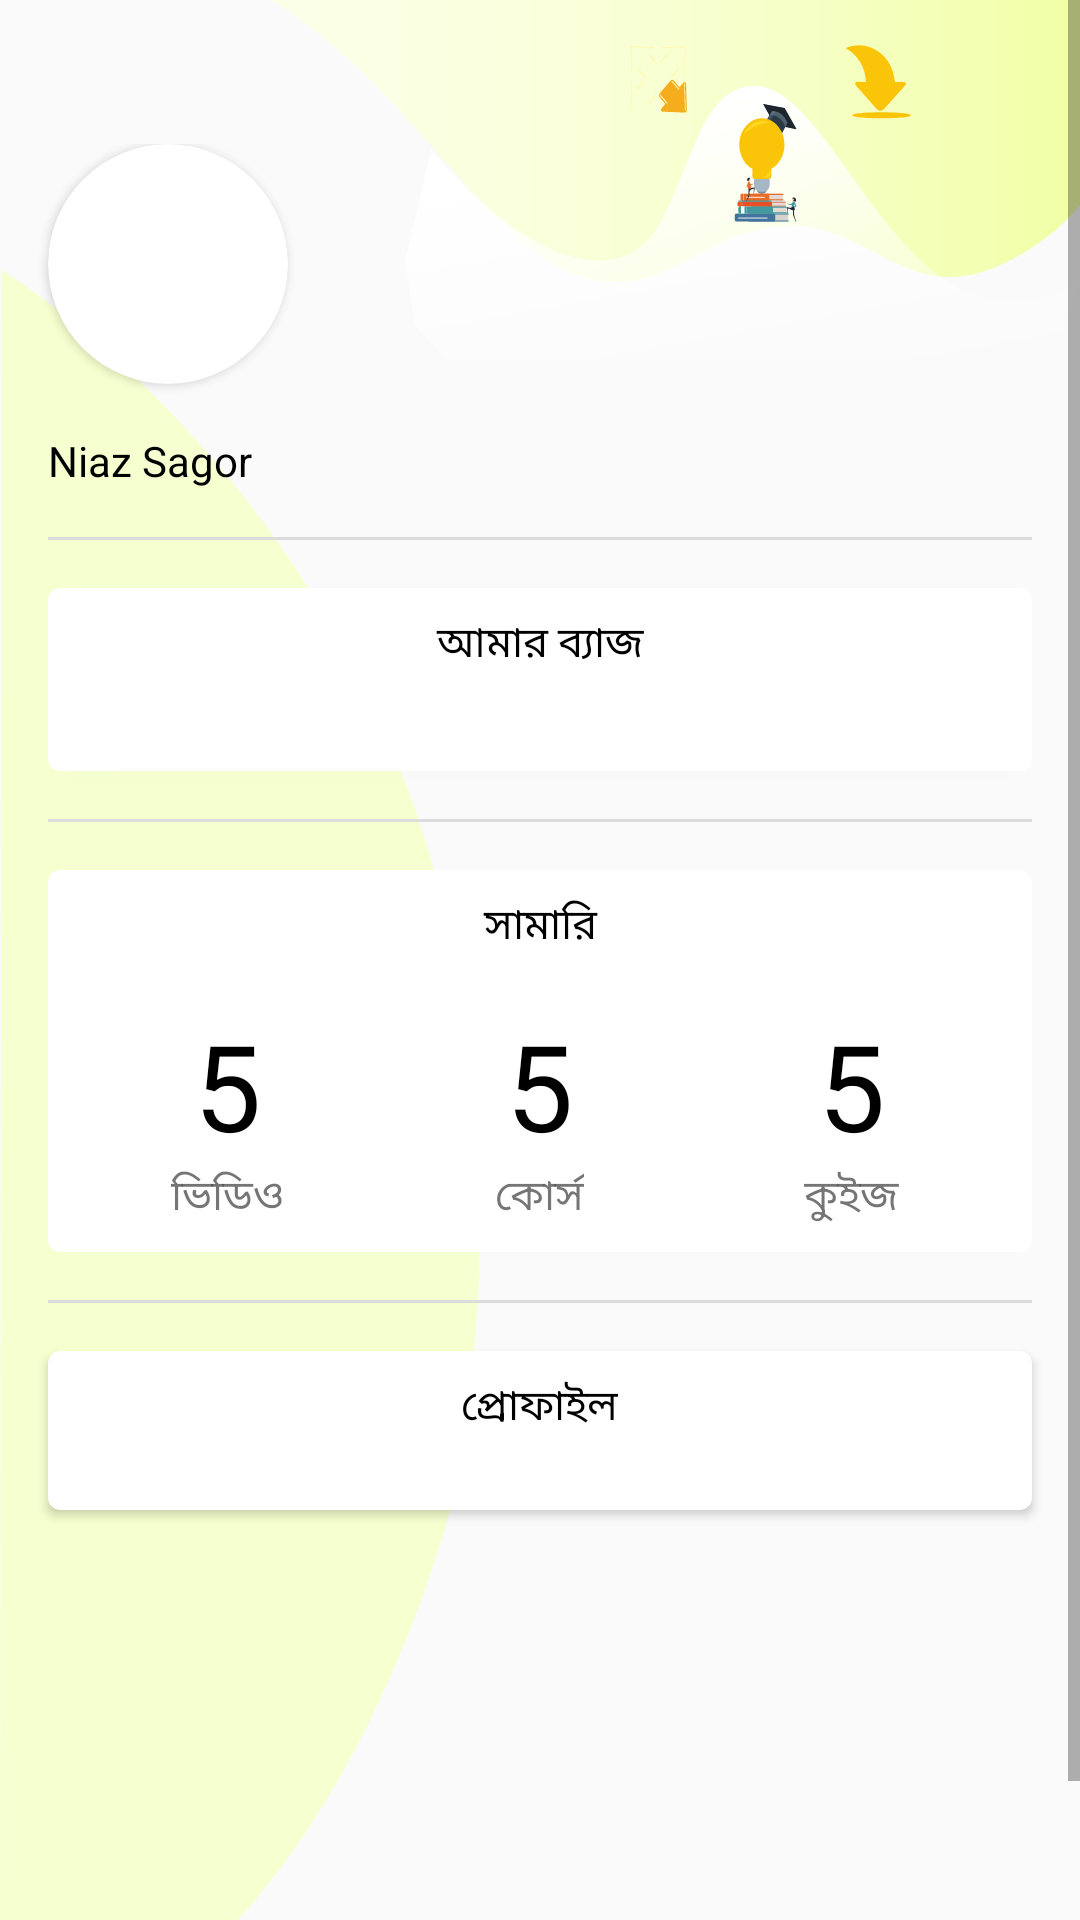

Produce the Android XML layout that renders to this screen, including the resource entries it uses.
<!-- AndroidManifest.xml: application theme AppTheme.Transparent -->
<!-- res/layout/fragment_profile.xml -->
<?xml version="1.0" encoding="utf-8"?>
<ScrollView xmlns:android="http://schemas.android.com/apk/res/android"
    xmlns:app="http://schemas.android.com/apk/res-auto"
    xmlns:tools="http://schemas.android.com/tools"
    android:layout_width="match_parent"
    android:layout_height="match_parent"
    tools:context=".Fragments.ProfileFragment">

    <RelativeLayout
        android:layout_width="match_parent"
        android:layout_height="match_parent">

        <View
            android:layout_width="270dp"
            android:layout_height="120dp"
            android:layout_alignParentEnd="true"
            android:background="@drawable/ic_other_top" />


        <View
            android:layout_width="160dp"
            android:layout_height="600dp"
            android:layout_alignParentStart="true"
            android:layout_marginTop="90dp"
            android:background="@drawable/ic_other_side" />

        <LinearLayout
            android:id="@+id/linearLayout"
            android:layout_width="wrap_content"
            android:layout_height="wrap_content"
            android:layout_marginTop="48dp"
            android:orientation="vertical">

            <androidx.cardview.widget.CardView
                android:id="@+id/cardView"
                android:layout_width="80dp"
                android:layout_height="80dp"
                android:layout_marginStart="16dp"
                android:layout_marginEnd="16dp"
                app:cardCornerRadius="40dp">

                <ImageView
                    android:id="@+id/avatarImageView"
                    android:layout_width="match_parent"
                    android:layout_height="match_parent"
                    android:layout_gravity="center_vertical"
                    android:padding="8dp" />

            </androidx.cardview.widget.CardView>

            <TextView
                android:id="@+id/userName"
                android:layout_width="wrap_content"
                android:layout_height="wrap_content"
                android:layout_marginStart="16dp"
                android:layout_marginTop="16dp"
                android:layout_marginEnd="16dp"
                android:text="Niaz Sagor"
                android:textAlignment="center"
                android:textColor="@android:color/black" />

            <TextView
                android:id="@+id/userClass"
                android:layout_width="wrap_content"
                android:layout_height="wrap_content"
                android:layout_marginStart="16dp"
                android:layout_marginEnd="16dp"
                android:text="Class 4th"
                android:textAlignment="center"
                android:visibility="gone" />

        </LinearLayout>

        <View
            android:id="@+id/line"
            android:layout_width="match_parent"
            android:layout_height="1dp"
            android:layout_below="@id/linearLayout"
            android:layout_margin="16dp"
            android:background="@color/lightgrey" />

        <androidx.cardview.widget.CardView
            android:id="@+id/badgeCardView"
            android:layout_width="match_parent"
            android:layout_height="wrap_content"
            android:layout_below="@id/line"
            android:layout_marginStart="16dp"
            android:layout_marginEnd="16dp"
            app:cardCornerRadius="4dp">

            <LinearLayout
                android:layout_width="match_parent"
                android:layout_height="match_parent"
                android:orientation="vertical">

                <LinearLayout
                    android:layout_width="match_parent"
                    android:layout_height="wrap_content"
                    android:orientation="vertical">

                    <TextView
                        android:layout_width="match_parent"
                        android:layout_height="wrap_content"
                        android:fontFamily="@font/solaimanlipi"
                        android:padding="8dp"
                        android:text="@string/myBadge"
                        android:textAlignment="center"
                        android:textColor="@android:color/black" />

                    <androidx.recyclerview.widget.RecyclerView
                        android:id="@+id/badgesRecyclerView"
                        android:layout_width="match_parent"
                        android:layout_height="wrap_content"
                        android:layout_marginTop="8dp"
                        android:paddingStart="8dp"
                        android:paddingEnd="8dp"
                        android:paddingBottom="16dp" />

                </LinearLayout>

            </LinearLayout>

        </androidx.cardview.widget.CardView>

        <View
            android:id="@+id/line2"
            android:layout_width="match_parent"
            android:layout_height="1dp"
            android:layout_below="@id/badgeCardView"
            android:layout_margin="16dp"
            android:background="@color/lightgrey" />

        <androidx.cardview.widget.CardView
            android:id="@+id/summaryCardView"
            android:layout_width="match_parent"
            android:layout_height="wrap_content"
            android:layout_below="@id/line2"
            android:layout_marginStart="16dp"
            android:layout_marginEnd="16dp"
            app:cardCornerRadius="4dp">

            <LinearLayout
                android:layout_width="match_parent"
                android:layout_height="match_parent"
                android:orientation="vertical">

                <TextView
                    android:layout_width="match_parent"
                    android:layout_height="wrap_content"
                    android:fontFamily="@font/solaimanlipi"
                    android:padding="8dp"
                    android:text="@string/summary"
                    android:textAlignment="center"
                    android:textColor="@android:color/black" />

                <LinearLayout
                    android:layout_width="match_parent"
                    android:layout_height="wrap_content"
                    android:baselineAligned="false"
                    android:orientation="horizontal"
                    android:padding="8dp"
                    android:weightSum="3">

                    <LinearLayout
                        android:layout_width="0dp"
                        android:layout_height="wrap_content"
                        android:layout_weight="1"
                        android:gravity="center"
                        android:orientation="vertical">

                        <TextView
                            android:id="@+id/totalVideoCompleted"
                            android:layout_width="wrap_content"
                            android:layout_height="wrap_content"
                            android:text="5"
                            android:textColor="@android:color/black"
                            android:textSize="40sp" />

                        <TextView
                            android:layout_width="wrap_content"
                            android:layout_height="wrap_content"
                            android:fontFamily="@font/solaimanlipi"
                            android:text="@string/videoFinished" />

                    </LinearLayout>

                    <LinearLayout
                        android:layout_width="0dp"
                        android:layout_height="wrap_content"
                        android:layout_weight="1"
                        android:gravity="center"
                        android:orientation="vertical">

                        <TextView
                            android:id="@+id/totalCourseCompleted"
                            android:layout_width="wrap_content"
                            android:layout_height="wrap_content"
                            android:text="5"
                            android:textColor="@android:color/black"
                            android:textSize="40sp" />

                        <TextView
                            android:layout_width="wrap_content"
                            android:layout_height="wrap_content"
                            android:fontFamily="@font/solaimanlipi"
                            android:text="@string/courseFinished" />

                    </LinearLayout>

                    <LinearLayout
                        android:layout_width="0dp"
                        android:layout_height="wrap_content"
                        android:layout_weight="1"
                        android:gravity="center"
                        android:orientation="vertical">

                        <TextView
                            android:id="@+id/totalQuizCompleted"
                            android:layout_width="wrap_content"
                            android:layout_height="wrap_content"
                            android:text="5"
                            android:textColor="@android:color/black"
                            android:textSize="40sp" />

                        <TextView
                            android:layout_width="wrap_content"
                            android:layout_height="wrap_content"
                            android:fontFamily="@font/solaimanlipi"
                            android:text="@string/quizFinished" />

                    </LinearLayout>

                </LinearLayout>
            </LinearLayout>

        </androidx.cardview.widget.CardView>

        <View
            android:id="@+id/line3"
            android:layout_width="match_parent"
            android:layout_height="1dp"
            android:layout_below="@id/summaryCardView"
            android:layout_margin="16dp"
            android:background="@color/lightgrey" />

        <androidx.cardview.widget.CardView
            android:layout_width="match_parent"
            android:layout_height="wrap_content"
            android:layout_below="@id/line3"
            android:layout_marginStart="16dp"
            android:layout_marginEnd="16dp"
            android:layout_marginBottom="16dp"
            app:cardCornerRadius="4dp">

            <LinearLayout
                android:layout_width="match_parent"
                android:layout_height="wrap_content"
                android:layout_marginBottom="16dp"
                android:orientation="vertical">

                <TextView
                    android:layout_width="wrap_content"
                    android:layout_height="wrap_content"
                    android:layout_gravity="center"
                    android:layout_marginStart="16dp"
                    android:layout_marginEnd="16dp"
                    android:fontFamily="@font/solaimanlipi"
                    android:padding="8dp"
                    android:text="@string/profile"
                    android:textColor="@android:color/black" />


                <androidx.recyclerview.widget.RecyclerView
                    android:id="@+id/profileRecyclerView"
                    android:layout_width="match_parent"
                    android:layout_height="wrap_content"
                    android:paddingStart="8dp"
                    android:paddingEnd="8dp"
                    app:layoutManager="androidx.recyclerview.widget.LinearLayoutManager" />

            </LinearLayout>


        </androidx.cardview.widget.CardView>

    </RelativeLayout>

</ScrollView>
<!-- resources referenced by this layout -->
<resources>
  <color name="lightgrey">#DCDCDC</color>
  <!-- drawable ic_other_side (drawable) -->
  <vector xmlns:android="http://schemas.android.com/apk/res/android"
      android:width="560.331dp"
      android:height="1746.254dp"
      android:viewportWidth="560.331"
      android:viewportHeight="1746.254">
    <path
        android:pathData="M2,0S326.42,162.62 476.71,504.81s52.13,686.9 52.13,686.9S439.55,1507.99 191.78,1667.5c0,0 -134.78,79.01 -191.78,78.76Z"
        android:fillColor="#f6ffcf"/>
  </vector>
  <!-- drawable ic_other_top: vector/xml drawable (drawable, 24913 chars, omitted) -->
  <string name="courseFinished" translatable="false">কোর্স</string>
  <string name="myBadge" translatable="false">আমার ব্যাজ</string>
  <string name="profile" translatable="false">প্রোফাইল</string>
  <string name="quizFinished" translatable="false">কুইজ</string>
  <string name="summary" translatable="false">সামারি</string>
  <string name="videoFinished" translatable="false">ভিডিও</string>
  <style name="AppTheme.Transparent" parent="Theme.AppCompat.Light.NoActionBar">
          <item name="colorPrimary">@color/colorPrimary</item>
          <item name="colorPrimaryDark">@color/colorPrimaryDark</item>
          <item name="colorAccent">@color/colorAccent</item>
          <item name="android:windowTranslucentStatus">true</item>
          <item name="android:windowTranslucentNavigation">false</item>
          <item name="android:windowContentTransitions">true</item>
  
          <item name="android:windowAnimationStyle">@style/CustomActivityAnimation</item>
  
          <item name="colorControlHighlight">@color/colorPrimaryRipple</item>
  
          <item name="otpViewStyle">@style/OtpWidget.OtpView</item>
  
          
          <item name="android:windowLightStatusBar">true</item>
      </style>
  <color name="colorPrimary">#ff9700</color>
  <color name="colorPrimaryDark">#c66800</color>
  <color name="colorAccent">#FF2746</color>
  <style name="CustomActivityAnimation" parent="@android:style/Animation.Activity">
          <item name="android:activityOpenEnterAnimation">@anim/slide_in_right</item>
          <item name="android:activityOpenExitAnimation">@anim/slide_out_left</item>
          <item name="android:activityCloseEnterAnimation">@anim/slide_in_left</item>
          <item name="android:activityCloseExitAnimation">@anim/slide_out_right</item>
      </style>
  <color name="colorPrimaryRipple">#42ff9700</color>
</resources>
